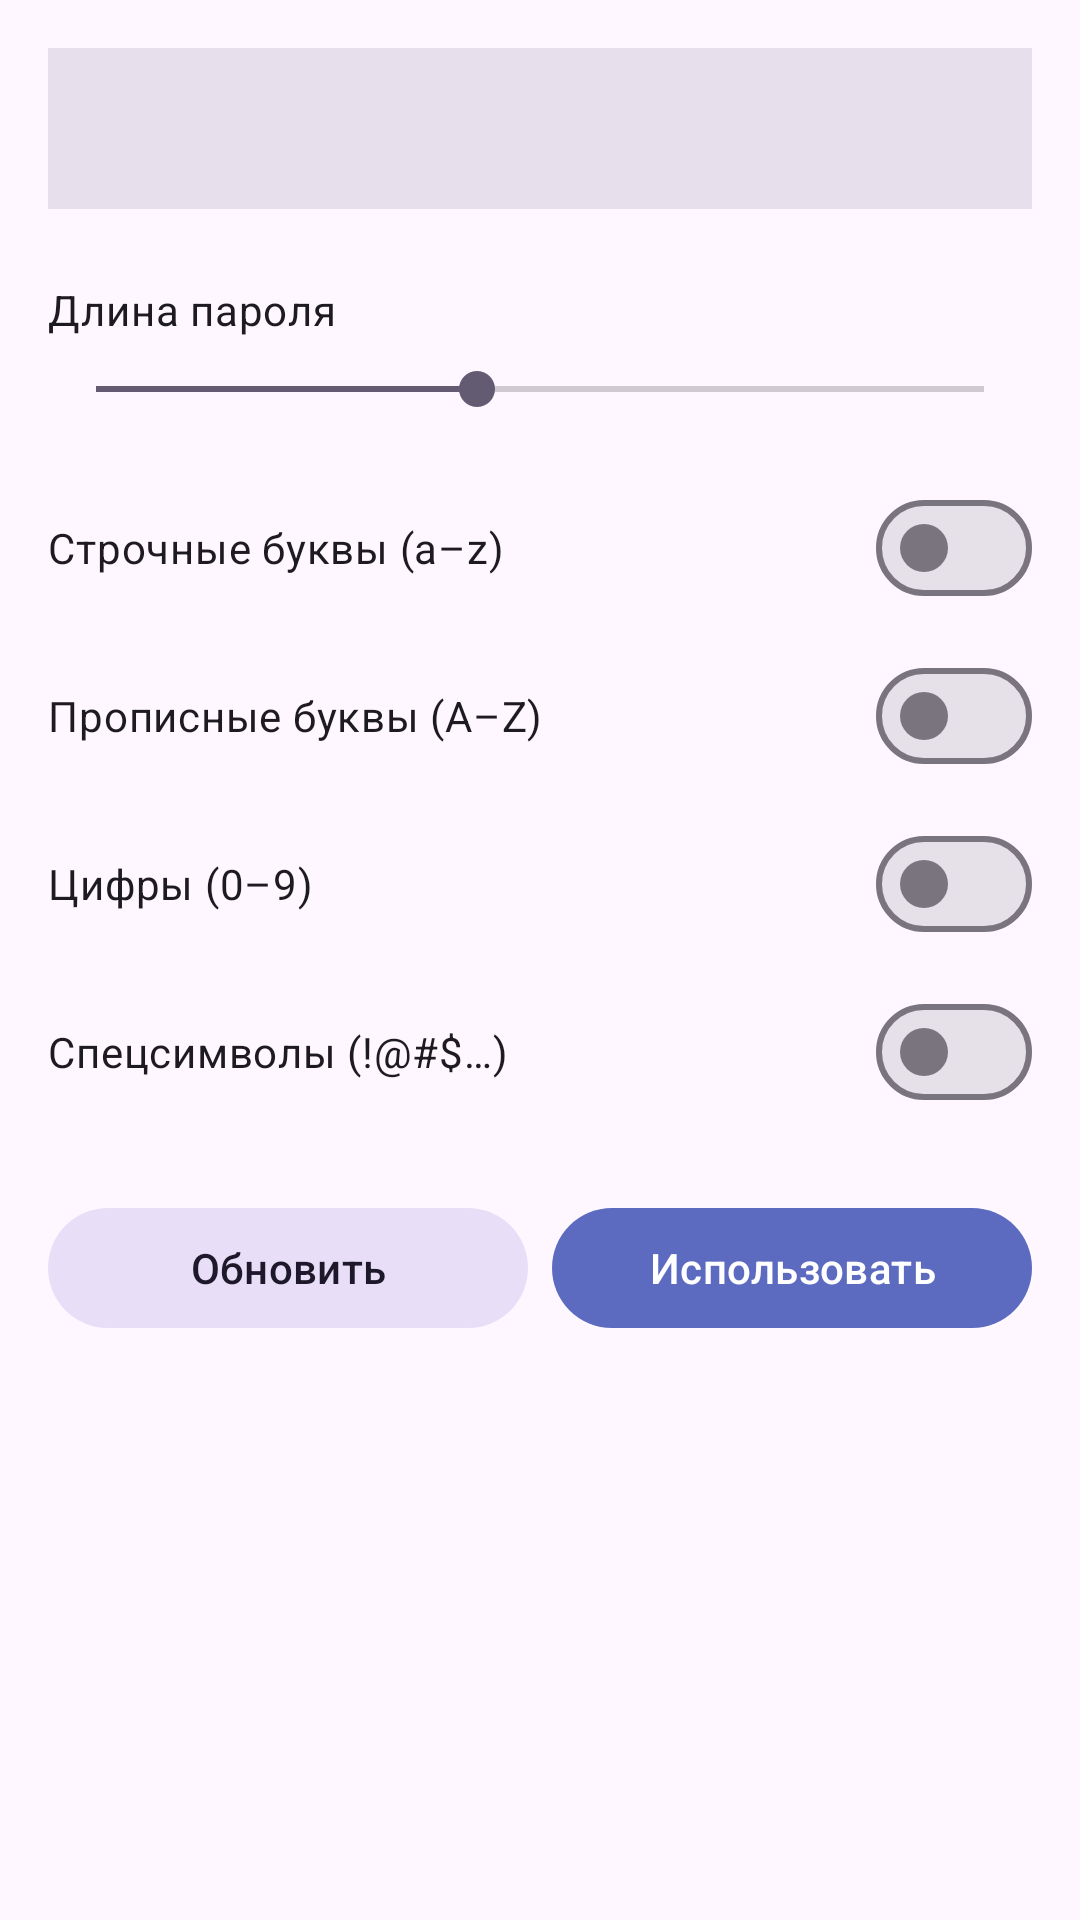

Produce the Android XML layout that renders to this screen, including the resource entries it uses.
<!-- AndroidManifest.xml: application theme Theme.KeyForge -->
<!-- res/layout/fragment_generator.xml -->
<?xml version="1.0" encoding="utf-8"?>
<layout xmlns:android="http://schemas.android.com/apk/res/android"
    xmlns:app="http://schemas.android.com/apk/res-auto">

    <data>
        <variable
            name="viewModel"
            type="ru.yarsu.keyforge.ui.generator.GeneratorViewModel" />
    </data>

    <androidx.constraintlayout.widget.ConstraintLayout
        android:layout_width="match_parent"
        android:layout_height="match_parent"
        android:padding="16dp">

        <TextView
            android:id="@+id/tvGeneratedPassword"
            android:layout_width="0dp"
            android:layout_height="wrap_content"
            android:background="?attr/colorSurfaceVariant"
            android:fontFamily="monospace"
            android:padding="16dp"
            android:text="@{viewModel.generatedPassword}"
            android:textAppearance="?attr/textAppearanceTitleMedium"
            android:textIsSelectable="true"
            app:layout_constraintEnd_toEndOf="parent"
            app:layout_constraintStart_toStartOf="parent"
            app:layout_constraintTop_toTopOf="parent" />

        <TextView
            android:id="@+id/tvLengthLabel"
            android:layout_width="wrap_content"
            android:layout_height="wrap_content"
            android:layout_marginTop="24dp"
            android:text="@string/label_length"
            android:textAppearance="?attr/textAppearanceBodyMedium"
            app:layout_constraintStart_toStartOf="parent"
            app:layout_constraintTop_toBottomOf="@id/tvGeneratedPassword" />

        <TextView
            android:id="@+id/tvLengthValue"
            android:layout_width="wrap_content"
            android:layout_height="wrap_content"
            android:text="@{String.valueOf(viewModel.length)}"
            android:textAppearance="?attr/textAppearanceTitleMedium"
            app:layout_constraintBottom_toBottomOf="@id/tvLengthLabel"
            app:layout_constraintEnd_toEndOf="parent"
            app:layout_constraintTop_toTopOf="@id/tvLengthLabel" />

        <SeekBar
            android:id="@+id/seekBarLength"
            android:layout_width="0dp"
            android:layout_height="wrap_content"
            android:layout_marginTop="8dp"
            android:max="28"
            android:progress="12"
            app:layout_constraintEnd_toEndOf="parent"
            app:layout_constraintStart_toStartOf="parent"
            app:layout_constraintTop_toBottomOf="@id/tvLengthLabel" />

        <com.google.android.material.materialswitch.MaterialSwitch
            android:id="@+id/switchLowercase"
            android:layout_width="0dp"
            android:layout_height="wrap_content"
            android:layout_marginTop="20dp"
            android:checked="@={viewModel.useLowercase}"
            android:text="@string/lowercase"
            app:layout_constraintEnd_toEndOf="parent"
            app:layout_constraintStart_toStartOf="parent"
            app:layout_constraintTop_toBottomOf="@id/seekBarLength" />

        <com.google.android.material.materialswitch.MaterialSwitch
            android:id="@+id/switchUppercase"
            android:layout_width="0dp"
            android:layout_height="wrap_content"
            android:layout_marginTop="8dp"
            android:checked="@={viewModel.useUppercase}"
            android:text="@string/uppercase"
            app:layout_constraintEnd_toEndOf="parent"
            app:layout_constraintStart_toStartOf="parent"
            app:layout_constraintTop_toBottomOf="@id/switchLowercase" />

        <com.google.android.material.materialswitch.MaterialSwitch
            android:id="@+id/switchDigits"
            android:layout_width="0dp"
            android:layout_height="wrap_content"
            android:layout_marginTop="8dp"
            android:checked="@={viewModel.useDigits}"
            android:text="@string/digits"
            app:layout_constraintEnd_toEndOf="parent"
            app:layout_constraintStart_toStartOf="parent"
            app:layout_constraintTop_toBottomOf="@id/switchUppercase" />

        <com.google.android.material.materialswitch.MaterialSwitch
            android:id="@+id/switchSpecial"
            android:layout_width="0dp"
            android:layout_height="wrap_content"
            android:layout_marginTop="8dp"
            android:checked="@={viewModel.useSpecial}"
            android:text="@string/special"
            app:layout_constraintEnd_toEndOf="parent"
            app:layout_constraintStart_toStartOf="parent"
            app:layout_constraintTop_toBottomOf="@id/switchDigits" />

        <com.google.android.material.button.MaterialButton
            android:id="@+id/btnRegenerate"
            style="@style/Widget.Material3.Button.TonalButton"
            android:layout_width="0dp"
            android:layout_height="wrap_content"
            android:layout_marginTop="24dp"
            android:layout_marginEnd="8dp"
            android:text="@string/regenerate"
            app:layout_constraintEnd_toStartOf="@id/btnUsePassword"
            app:layout_constraintStart_toStartOf="parent"
            app:layout_constraintTop_toBottomOf="@id/switchSpecial" />

        <com.google.android.material.button.MaterialButton
            android:id="@+id/btnUsePassword"
            android:layout_width="0dp"
            android:layout_height="wrap_content"
            android:layout_marginTop="24dp"
            android:text="@string/use_password"
            app:layout_constraintEnd_toEndOf="parent"
            app:layout_constraintStart_toEndOf="@id/btnRegenerate"
            app:layout_constraintTop_toBottomOf="@id/switchSpecial" />

    </androidx.constraintlayout.widget.ConstraintLayout>
</layout>
<!-- resources referenced by this layout -->
<resources>
  <string name="digits">Цифры (0–9)</string>
  <string name="label_length">Длина пароля</string>
  <string name="lowercase">Строчные буквы (a–z)</string>
  <string name="regenerate">Обновить</string>
  <string name="special">Спецсимволы (!@#$…)</string>
  <string name="uppercase">Прописные буквы (A–Z)</string>
  <string name="use_password">Использовать</string>
  <style name="Theme.KeyForge" parent="Base.Theme.KeyForge" />
  <style name="Base.Theme.KeyForge" parent="Theme.Material3.DayNight.NoActionBar">
          <item name="colorPrimary">@color/purple_primary</item>
          <item name="colorPrimaryDark">@color/purple_primary_dark</item>
      </style>
  <color name="purple_primary">#FF5C6BC0</color>
  <color name="purple_primary_dark">#FF3949AB</color>
</resources>
